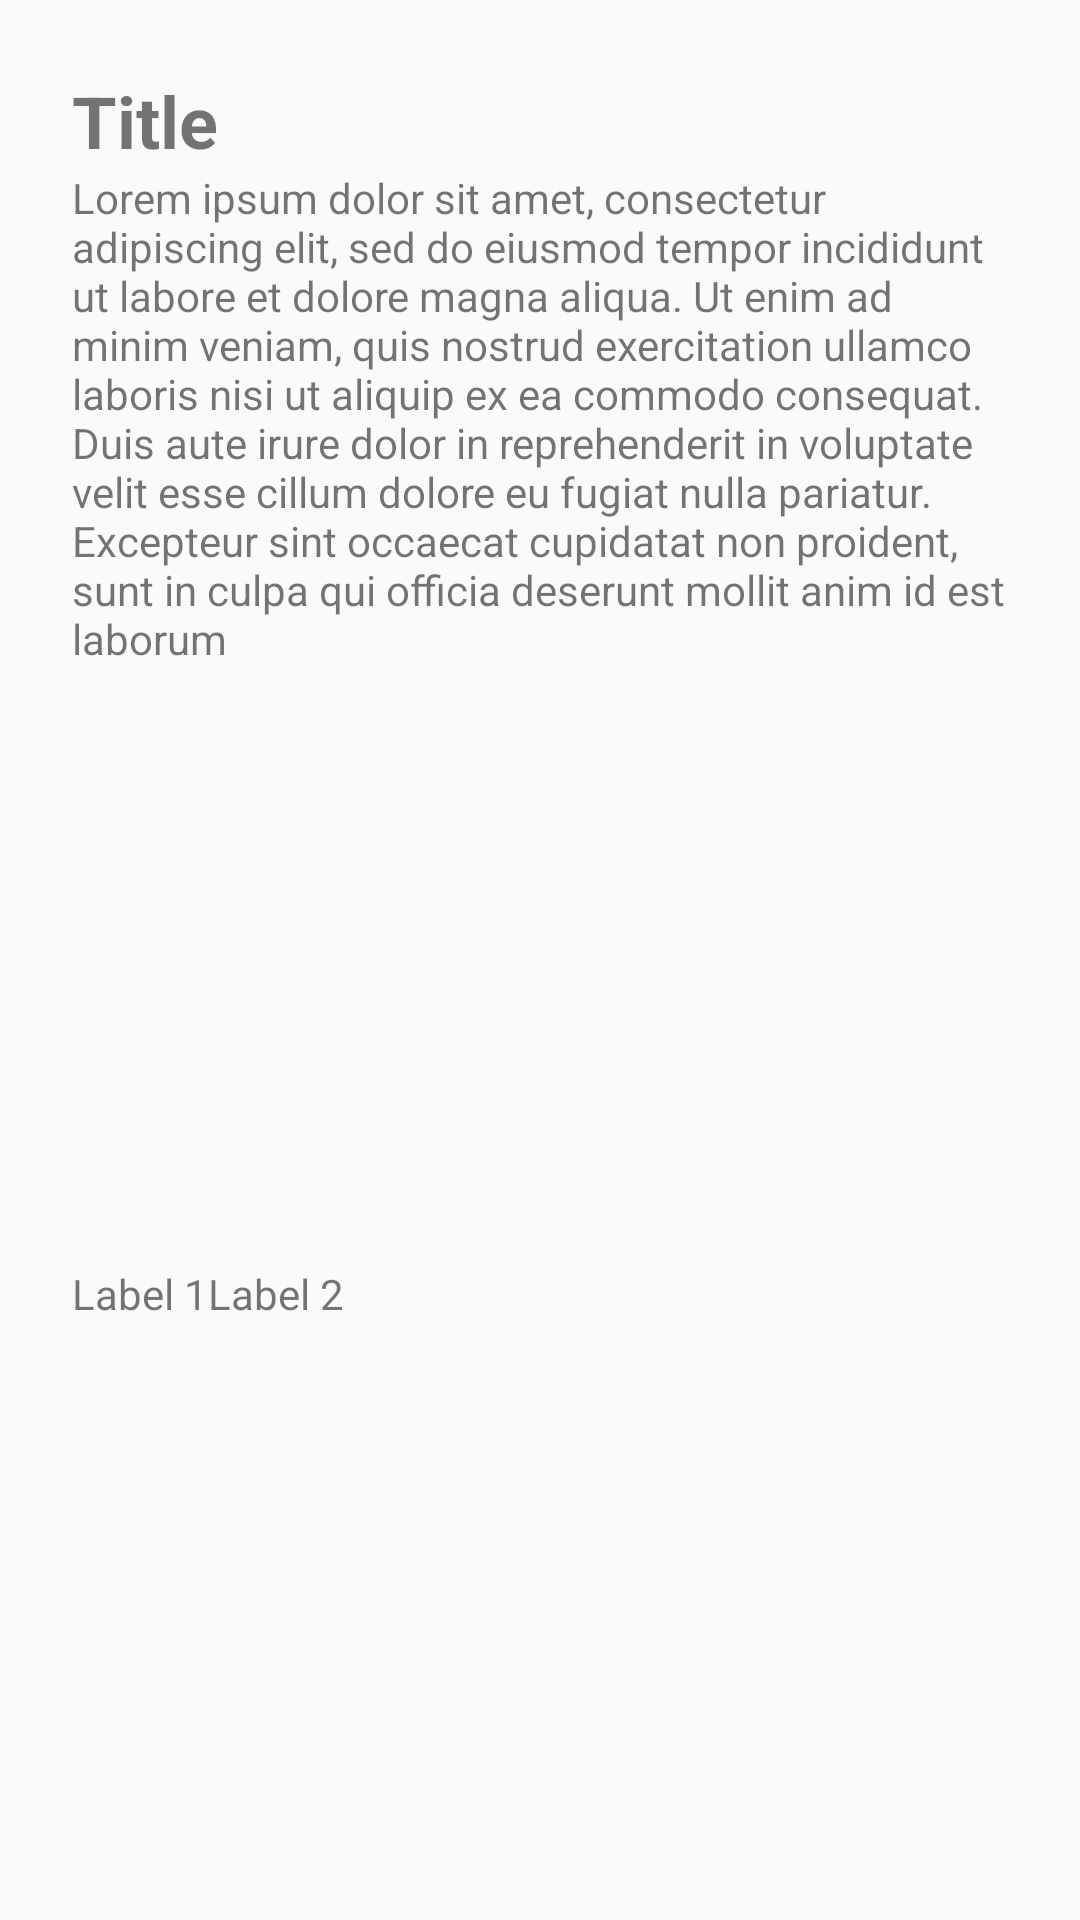

Write the Android layout XML for this screen, with the resource values it uses.
<!-- AndroidManifest.xml: application theme Theme.KeepCopy -->
<!-- res/layout/note_item_layout.xml -->
<?xml version="1.0" encoding="utf-8"?>
<androidx.constraintlayout.widget.ConstraintLayout xmlns:android="http://schemas.android.com/apk/res/android"
    xmlns:app="http://schemas.android.com/apk/res-auto"
    android:id="@+id/note_layout"
    android:layout_width="match_parent"
    android:layout_height="wrap_content"
    android:paddingHorizontal="24dp"
    android:paddingTop="24dp">

    <TextView
        android:id="@+id/note_title"
        android:layout_width="match_parent"
        android:layout_height="wrap_content"
        android:text="Title"
        android:textSize="24dp"
        android:textStyle="bold"
        app:layout_constraintStart_toStartOf="parent"
        app:layout_constraintTop_toTopOf="parent" />

    <TextView
        android:id="@+id/note_details"
        android:layout_width="match_parent"
        android:layout_height="wrap_content"
        android:text="Lorem ipsum dolor sit amet, consectetur adipiscing elit, sed do eiusmod tempor incididunt ut labore et dolore magna aliqua. Ut enim ad minim veniam, quis nostrud exercitation ullamco laboris nisi ut aliquip ex ea commodo consequat. Duis aute irure dolor in reprehenderit in voluptate velit esse cillum dolore eu fugiat nulla pariatur. Excepteur sint occaecat cupidatat non proident, sunt in culpa qui officia deserunt mollit anim id est laborum"
        app:layout_constraintStart_toStartOf="parent"
        app:layout_constraintTop_toBottomOf="@id/note_title" />

    <LinearLayout
        android:id="@+id/tags_row"
        android:layout_width="match_parent"
        android:layout_height="wrap_content"
        android:layout_marginVertical="24dp"
        android:orientation="horizontal"
        app:layout_constraintBottom_toBottomOf="parent"
        app:layout_constraintStart_toStartOf="parent"
        app:layout_constraintTop_toBottomOf="@id/note_details">
        
        <TextView
            android:layout_width="wrap_content"
            android:layout_height="wrap_content"
            android:text="Label 1" />

        <TextView
            android:layout_width="wrap_content"
            android:layout_height="wrap_content"
            android:text="Label 2" />

    </LinearLayout>
</androidx.constraintlayout.widget.ConstraintLayout>
<!-- resources referenced by this layout -->
<resources>
  <style name="Theme.KeepCopy" parent="Theme.MaterialComponents.DayNight.DarkActionBar.Bridge">
          
          <item name="colorPrimary">@color/purple_500</item>
          <item name="colorPrimaryVariant">@color/purple_700</item>
          <item name="colorOnPrimary">@color/white</item>
          
          <item name="colorSecondary">@color/teal_200</item>
          <item name="colorSecondaryVariant">@color/teal_700</item>
          <item name="colorOnSecondary">@color/black</item>
          
          <item name="android:statusBarColor" tools:targetApi="l">?attr/colorPrimaryVariant</item>
          
      </style>
  <!-- not gathered from this repository: default colours our renderer supplied (Android Studio template values) -->
  <color name="purple_500">#FF6200EE</color>
  <color name="purple_700">#FF3700B3</color>
  <color name="teal_200">#FF03DAC5</color>
  <color name="teal_700">#FF018786</color>
  <color name="black">#FF000000</color>
  <color name="white">#FFFFFFFF</color>
</resources>
